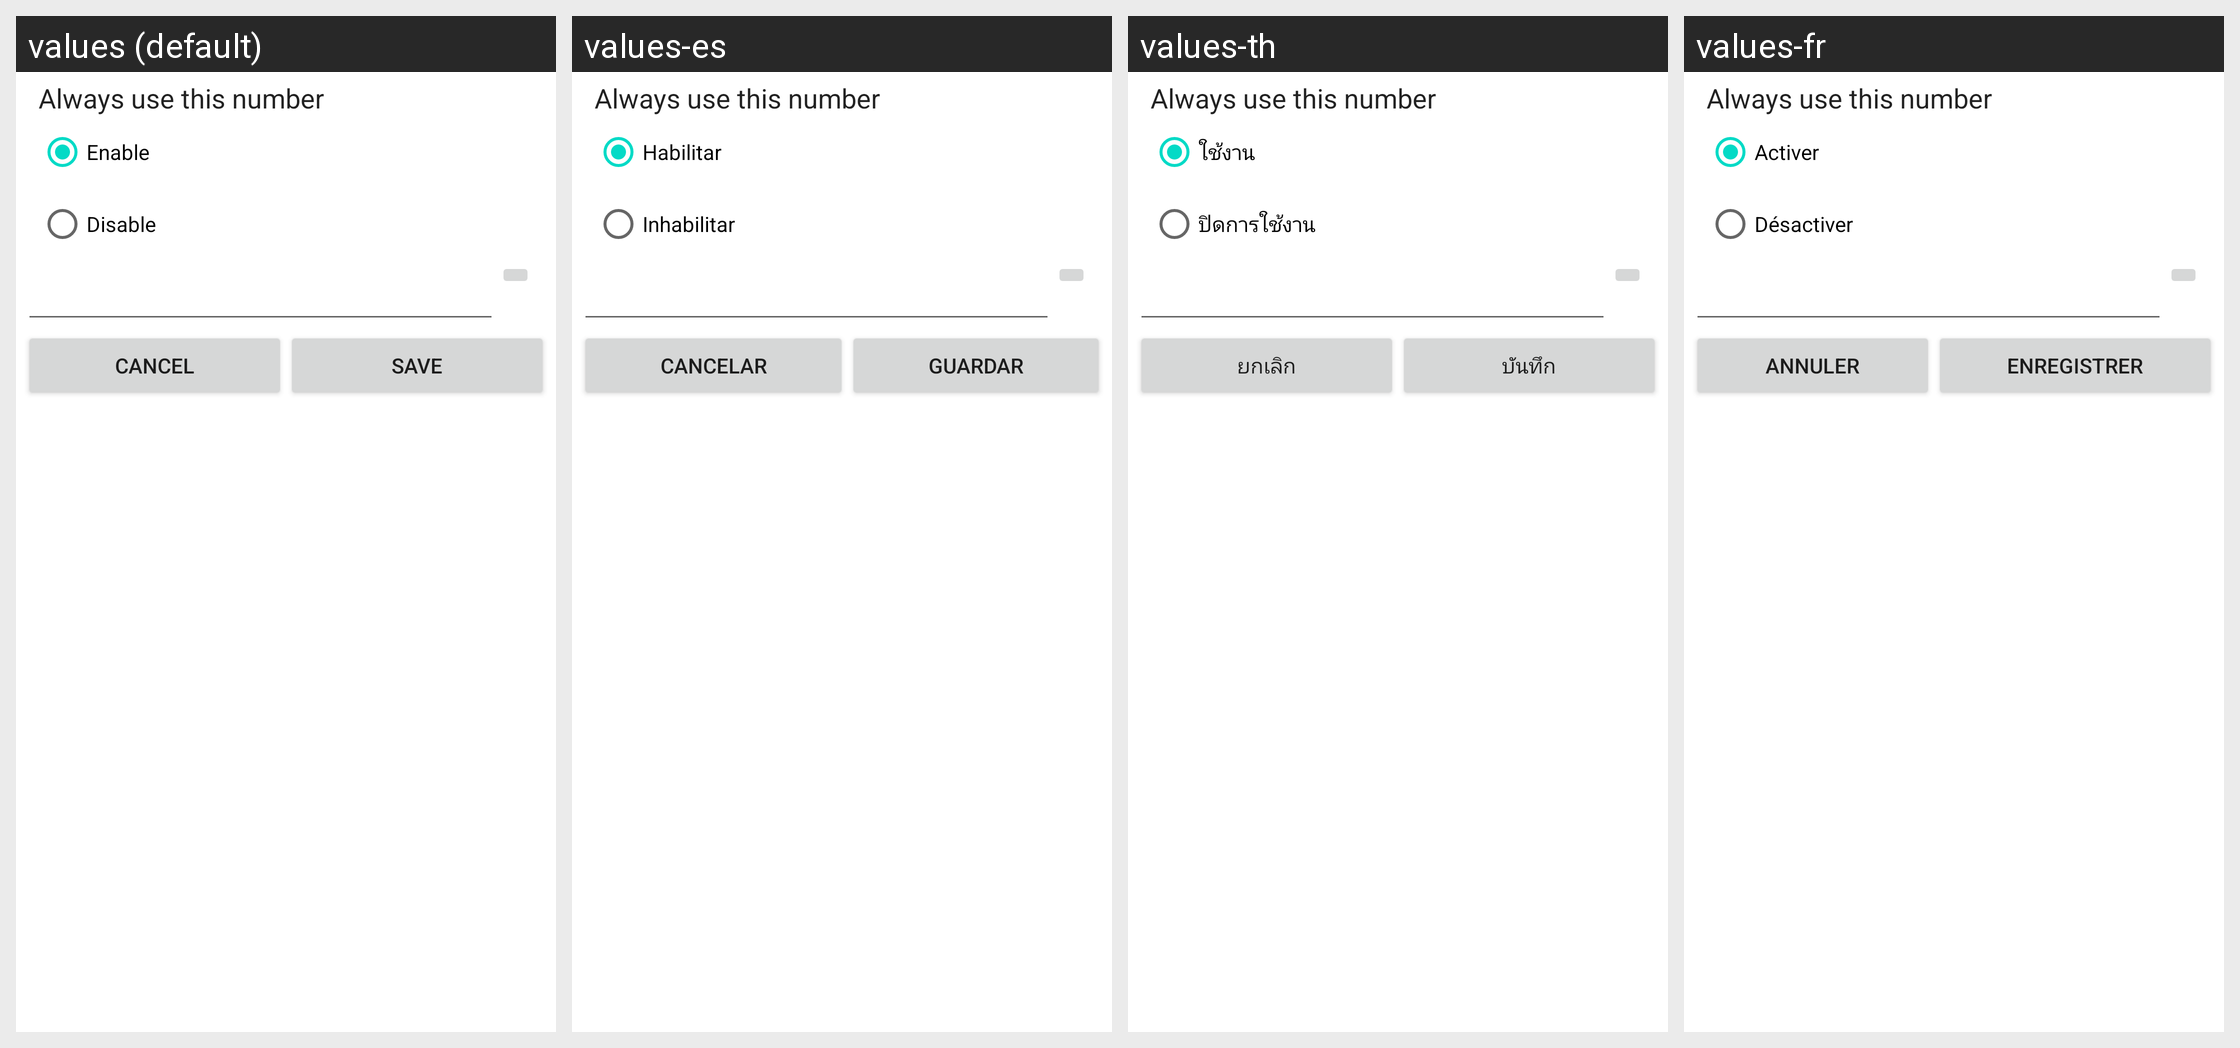

Locale-by-locale string values for the Android screen shown in this grid:
Android screen res/layout/cdma_cf_dialog.xml rendered under 4 locales, left to right: values (default), values-es, values-th, values-fr. Device: Nexus 5 (rendered at 1080×1920; each locale shown at half size, 540×960, under a caption strip naming it); theme Theme.MaterialComponents.DayNight.NoActionBar.
Other locales in the repository, not shown: values-de, values-en-rGB, values-hi, values-in, values-it, values-ms, values-nl, values-pt, values-pt-rPT, values-ro, values-ru, values-uk, values-zh-rCN, values-zh-rTW.
Strings drawn on this screen, with the default value and each locale's value (text and hints the layout hard-codes, and strings that could not be matched under every locale, appear in the picture but are not listed):

cdma_cfu_dialog_sum
  values: Always use this number
  values-es: Always use this number  [not translated; the default value is used]
  values-th: Always use this number  [not translated; the default value is used]
  values-fr: Always use this number  [not translated; the default value is used]

enable
  values: Enable
  values-es: Habilitar
  values-th: ใช้งาน
  values-fr: Activer

disable
  values: Disable
  values-es: Inhabilitar
  values-th: ปิดการใช้งาน
  values-fr: Désactiver

cancel
  values: Cancel
  values-es: Cancelar
  values-th: ยกเลิก
  values-fr: Annuler

save
  values: Save
  values-es: Guardar
  values-th: บันทึก
  values-fr: Enregistrer
